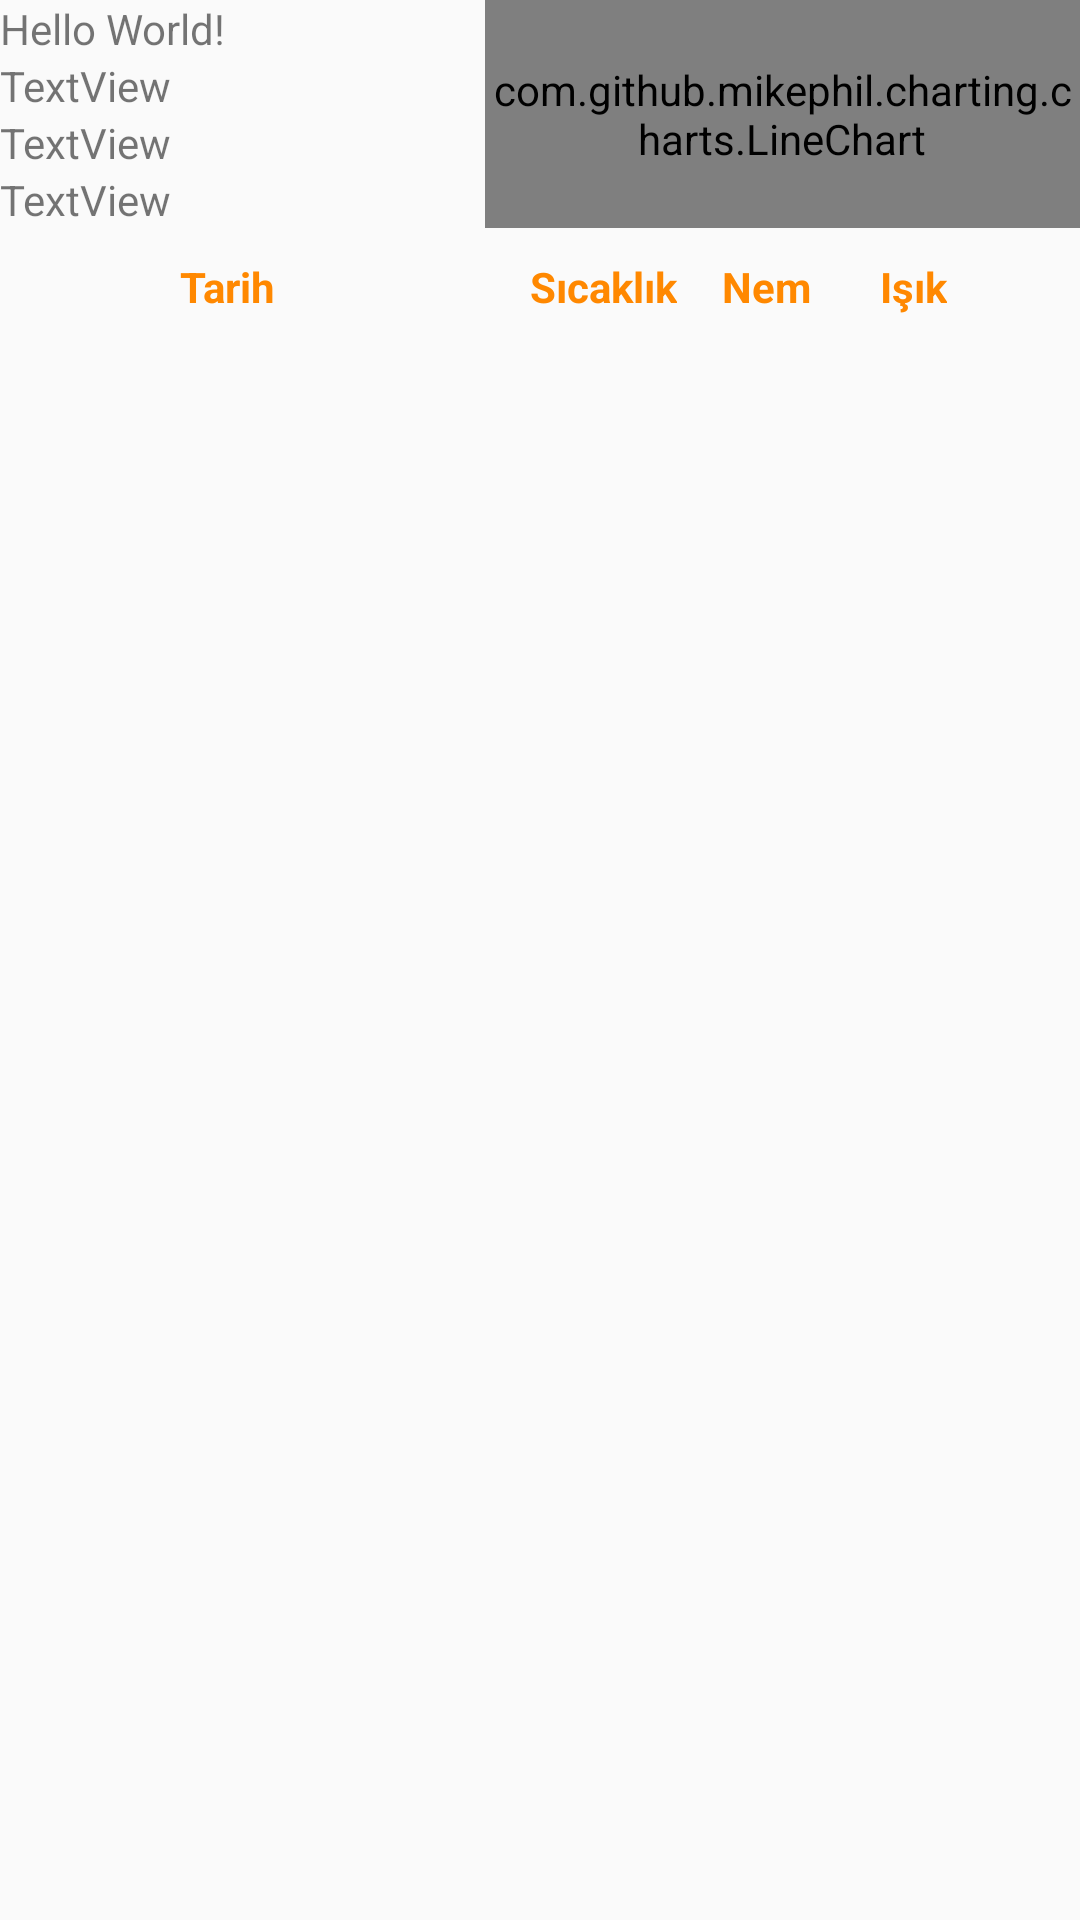

Android layout source for this screen:
<!-- AndroidManifest.xml: application theme AppTheme -->
<!-- res/layout/activity_main.xml -->
<?xml version="1.0" encoding="utf-8"?>
<RelativeLayout xmlns:android="http://schemas.android.com/apk/res/android"
    xmlns:app="http://schemas.android.com/apk/res-auto"
    xmlns:tools="http://schemas.android.com/tools"
    android:layout_width="match_parent"
    android:layout_height="match_parent"
    tools:context="com.example.harun.myflower.MainActivity">


    <com.github.mikephil.charting.charts.LineChart
        android:id="@+id/chart"
        android:layout_width="match_parent"
        android:layout_height="match_parent"
        android:layout_above="@+id/listView"
        android:layout_toEndOf="@+id/textView" />

    <TextView
        android:id="@+id/datareceived"
        android:layout_width="wrap_content"
        android:layout_height="wrap_content"
        android:text="Hello World!"
        app:layout_constraintBottom_toBottomOf="parent"
        app:layout_constraintLeft_toLeftOf="parent"
        app:layout_constraintRight_toRightOf="parent"
        app:layout_constraintTop_toTopOf="parent"
        app:layout_constraintVertical_bias="0.435" />

    <TextView
        android:id="@+id/datareceived2"
        android:layout_width="wrap_content"
        android:layout_height="wrap_content"
        android:text="TextView"
        tools:layout_editor_absoluteX="162dp"
        tools:layout_editor_absoluteY="327dp"
        android:layout_below="@id/datareceived"
        />

    <TextView
        android:id="@+id/datareceived3"
        android:layout_width="wrap_content"
        android:layout_height="wrap_content"
        android:text="TextView"
        android:layout_below="@id/datareceived2"
        tools:layout_editor_absoluteX="163dp"
        tools:layout_editor_absoluteY="427dp" />

    <ListView
        android:id="@+id/listView"
        android:layout_width="match_parent"
        android:layout_height="match_parent"
        android:layout_alignParentStart="true"
        android:layout_below="@+id/datareceived4"
        android:layout_marginTop="29dp" />

    <TextView
        android:id="@+id/datareceived4"
        android:layout_width="wrap_content"
        android:layout_height="wrap_content"
        android:layout_alignParentStart="true"
        android:layout_below="@+id/datareceived3"
        android:text="TextView"
        />

    <TextView
        android:id="@+id/textView"
        android:layout_width="wrap_content"
        android:layout_height="wrap_content"
        android:layout_alignParentStart="true"
        android:layout_below="@+id/datareceived4"
        android:layout_marginTop="10dp"
        android:text="                  Tarih                     "
        android:textAlignment="viewStart"
        android:textColor="@android:color/holo_orange_dark"
        android:textStyle="bold" />

    <TextView
        android:id="@+id/textView2"
        android:layout_width="wrap_content"
        android:layout_height="wrap_content"
        android:layout_alignBottom="@+id/textView"
        android:layout_marginStart="15dp"
        android:layout_toEndOf="@+id/textView"
        android:text="Sıcaklık"
        android:textColor="@android:color/holo_orange_dark"
        android:textStyle="bold" />

    <TextView
        android:id="@+id/textView3"
        android:layout_width="wrap_content"
        android:layout_height="wrap_content"
        android:layout_alignBaseline="@+id/textView2"
        android:layout_alignBottom="@+id/textView2"
        android:layout_marginStart="15dp"
        android:layout_toEndOf="@+id/textView2"
        android:text="Nem"
        android:textColor="@android:color/holo_orange_dark"
        android:textStyle="bold" />

    <TextView
        android:id="@+id/textView4"
        android:layout_width="wrap_content"
        android:layout_height="wrap_content"
        android:layout_alignBaseline="@+id/textView3"
        android:layout_alignBottom="@+id/textView3"
        android:layout_marginStart="23dp"
        android:layout_toEndOf="@+id/textView3"
        android:text="Işık"
        android:textColor="@android:color/holo_orange_dark"
        android:textStyle="bold" />

</RelativeLayout>
<!-- resources referenced by this layout -->
<resources>
  <style name="AppTheme" parent="Theme.AppCompat.Light.DarkActionBar">
          
          <item name="colorPrimary">@color/colorPrimary</item>
          <item name="colorPrimaryDark">@color/colorPrimaryDark</item>
          <item name="colorAccent">@color/colorAccent</item>
      </style>
  <color name="colorPrimary">#3F51B5</color>
  <color name="colorPrimaryDark">#303F9F</color>
  <color name="colorAccent">#FF4081</color>
</resources>
